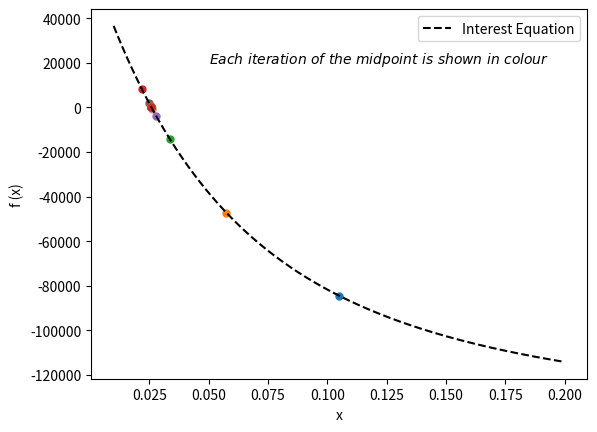

Write Python code to recreate this figure.
# [redacted]
# month. Assuming 30-year mortgage, use bisection method to determine what interest rate he can afford to pay. Write
# a computer program to calculate the interest rate. L=150000,M=600,m=12 Find r

import matplotlib.pyplot as mpl
import numpy as np


# Define the Interest rate formula
def f(r):
    L = 150000
    M = 600
    m = 30
    return (12 * M) / r * (1 - (1 + (r / 12)) ** (-12 * m)) - L


a = 0.01
b = 0.2
c = (b + a) / 2
error = abs(b - a)
i = 0

x = np.linspace(a, b, 10000)

# check to see if the C value is a root or not
if f(c) == 0:
    print("Root value is {0:5f}".format(c))

else:
    if f(a) * f(b) < 0:  # Check for interval
        print("The Interval is acceptable"
              "\n"
              "A Root Exists"
              "\n")
        while f(c) != 0:  # Printing the values
            error = abs(b - a)
            c = (b + a) / 2
            print("||Iteration number {0:2d}||".format(i))
            print("|| A[{4:2d}] Value:{0:8.5f} "
                  "|| B[{4:2d}] Value:{1:8.5f} "
                  "|| Midpoint[{4:2d}] Value:{2:20.32f} "
                  "|| Error[{4:2d}] Value:{3:20.32f} || \n"
                  .format(a, b, c, error, i))
            i += 1
            if f(c) == 0:  # return Final interest rate
                print("\nFinal Interest Rate is :{0:5.8f}".format(c))
            elif f(c) * f(a) < 0:  # Change the value of b to c
                b = c
            else:  # Change the value of a to c
                a = c
            mpl.plot(c, f(c), '.', markersize=10)

        # Plotting the graph
        mpl.plot(x, f(x), 'k--', label='Interest Equation')
        mpl.text(0.05, 20000, r'$Each\ iteration\ of\ the\ midpoint\ is\ shown\ in\ colour$')

        mpl.xlabel('x')
        mpl.ylabel('f (x)')
        mpl.legend()
        mpl.show()

    else:
        print("The interval cannot be used")
